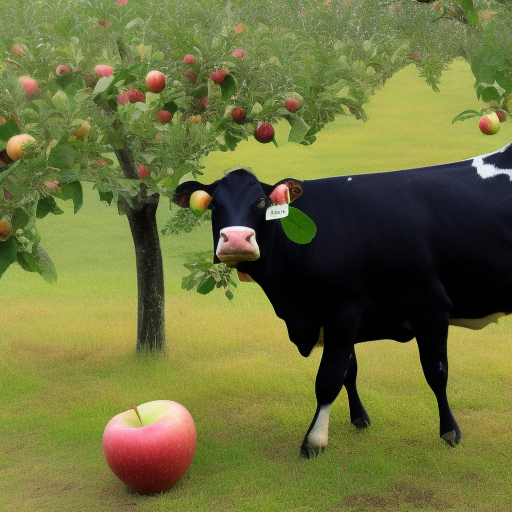
Generation parameters embedded in this image by AUTOMATIC1111 Stable Diffusion web UI or a fork of it (Forge, ...) (PNG 'parameters' text chunk):
a photo of a cow picking apples from an apple tree
Steps: 20, Sampler: Euler a, CFG scale: 7, Seed: 492642997, Size: 512x512, Model hash: 4c86efd062, Model: model